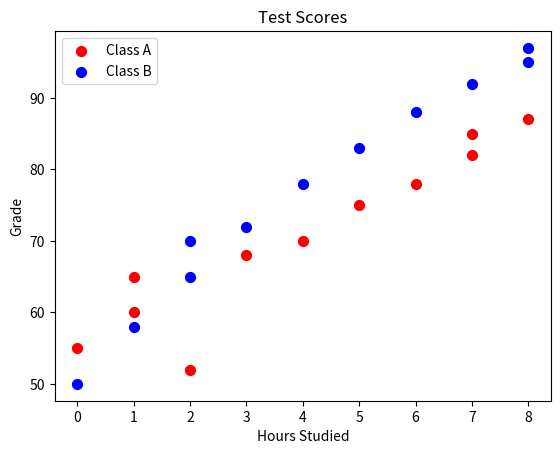

Here is the Python script that generated this plot:
import matplotlib.pyplot as plt
import numpy as np

# scatter graph = Shows the relationship between two variables
#                 Helps to identify a correlation (+, -, None)
#                 Example: Study hours vs. Test scores 

x1 = [0, 1, 1, 2, 3, 4, 5, 6, 7, 7, 8] # Hours studied
y1 = [55, 60, 65, 52, 68, 70, 75, 78, 82, 85, 87] # Grades
x2 = [0, 1, 2, 2, 3, 4, 5, 6, 7, 8, 8] # Hours studied
y2 = [50, 58, 65, 70, 72, 78, 83, 88, 92, 95, 97] # Grades

plt.title("Test Scores")
plt.scatter(x1, y1, color="red",
                   alpha=1,
                   s=50,
                   label="Class A")

plt.title("Test Scores")
plt.scatter(x2, y2, color="blue",
                   alpha=1,
                   s=50,
                   label="Class B")

plt.xlabel("Hours Studied")
plt.ylabel("Grade")
plt.legend()
plt.show()
